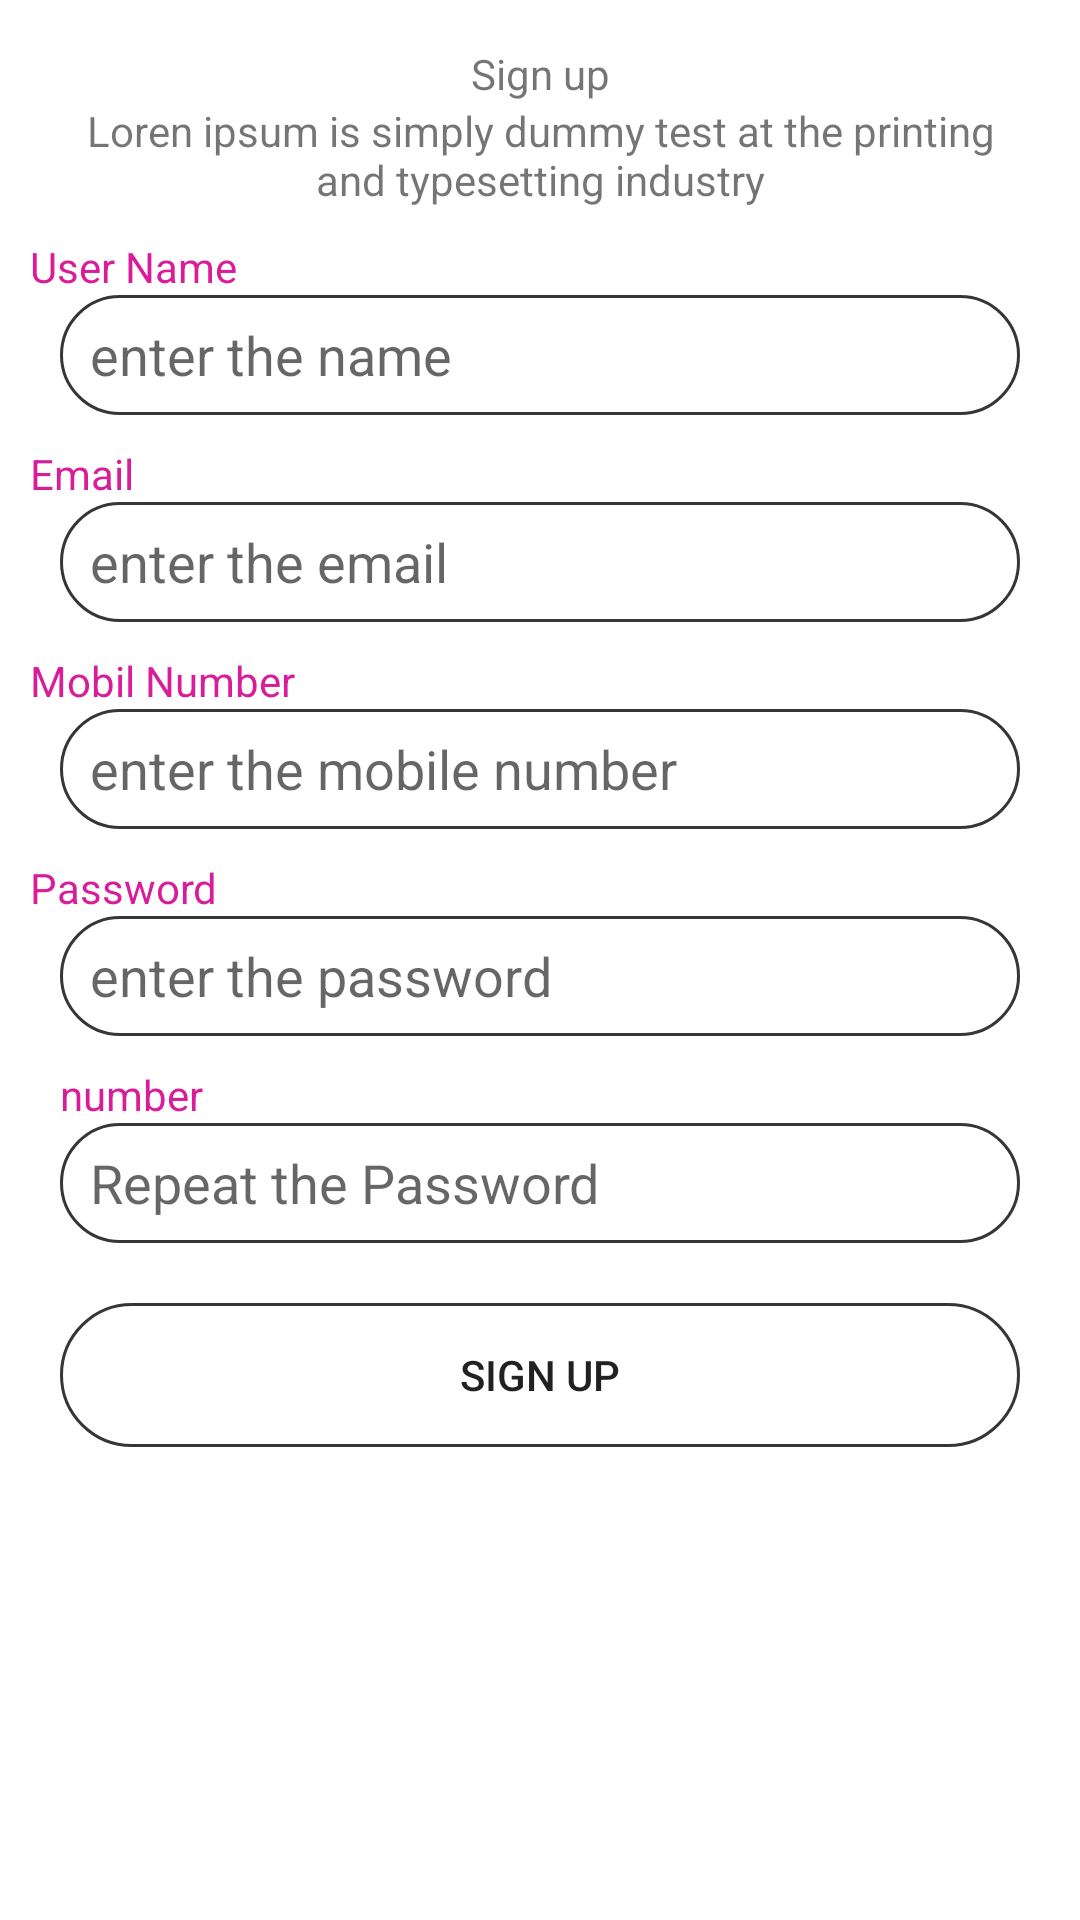

Android layout source for this screen:
<!-- AndroidManifest.xml: application theme Theme.Constraint_3 -->
<!-- res/layout/activity_sign_up.xml -->
<?xml version="1.0" encoding="utf-8"?>
<androidx.constraintlayout.widget.ConstraintLayout xmlns:android="http://schemas.android.com/apk/res/android"
    xmlns:app="http://schemas.android.com/apk/res-auto"
    xmlns:tools="http://schemas.android.com/tools"
    android:layout_width="match_parent"
    android:layout_height="match_parent"
    tools:context=".Sign_up">
    <TextView
        android:layout_width="wrap_content"
        android:layout_height="wrap_content"
        android:text="Sign up"
        android:layout_marginTop="15dp"
        android:id="@+id/title"
        app:layout_constraintStart_toStartOf="parent"
        app:layout_constraintTop_toTopOf="parent"
        app:layout_constraintEnd_toEndOf="parent"/>
    <TextView
        android:layout_width="match_parent"
        android:layout_height="wrap_content"
        android:id="@+id/sub_title"
        android:gravity="center_horizontal"
        android:layout_marginRight="25dp"
        android:layout_marginLeft="25dp"
        android:text="Loren ipsum is simply dummy test at the printing and typesetting industry"
        app:layout_constraintTop_toBottomOf="@id/title"
        app:layout_constraintStart_toStartOf="parent"
        app:layout_constraintEnd_toEndOf="parent"/>


    <TextView
        android:layout_width="wrap_content"
        android:layout_height="wrap_content"
        app:layout_constraintStart_toStartOf="parent"
        app:layout_constraintTop_toBottomOf="@id/sub_title"
        android:text="User Name"
        android:textColor="@color/tv_color"
        android:id="@+id/tv1_name"
        android:layout_marginTop="10dp"
        android:layout_marginLeft="10dp"/>


    <EditText
        android:id="@+id/et_name"
        android:layout_width="match_parent"
        android:drawableStart="@drawable/person"
        android:layout_height="40dp"
        android:paddingLeft="10dp"
        android:background="@drawable/tv_back"
        android:hint="enter the name"
        android:layout_marginRight="20dp"
        android:layout_marginLeft="20dp"
        app:layout_constraintTop_toBottomOf="@+id/tv1_name"
        app:layout_constraintLeft_toLeftOf="parent"/>
    <TextView
        android:layout_width="wrap_content"
        android:layout_height="wrap_content"
        android:text="Email"
        android:id="@+id/email"
        android:textColor="@color/tv_color"
        app:layout_constraintTop_toBottomOf="@id/et_name"
        android:layout_marginLeft="10dp"
        android:layout_marginTop="10dp"
        android:layout_marginBottom="10dp"
        android:layout_marginRight="20dp"
        app:layout_constraintLeft_toLeftOf="parent"
        />

    <EditText
        android:layout_width="match_parent"
        android:layout_height="40dp"
        android:drawableStart="@drawable/email"
        android:layout_marginRight="20dp"
        android:layout_marginLeft="20dp"
        android:id="@+id/et_email"
        android:hint="enter the email"
        android:paddingLeft="10dp"
        android:background="@drawable/tv_back"
        app:layout_constraintTop_toBottomOf="@id/email"
        app:layout_constraintLeft_toLeftOf="parent"/>
    <TextView
        android:layout_width="wrap_content"
        android:layout_height="wrap_content"
        android:text="Mobil Number"
        android:id="@+id/mobli"
        android:textColor="@color/tv_color"
        app:layout_constraintTop_toBottomOf="@id/et_email"
        android:layout_marginLeft="10dp"
        android:layout_marginTop="10dp"
        android:layout_marginBottom="10dp"
        android:layout_marginRight="20dp"
        app:layout_constraintLeft_toLeftOf="parent"
        />
    <EditText
        android:layout_width="match_parent"
        android:layout_height="40dp"
        android:drawableStart="@drawable/email"
        android:layout_marginRight="20dp"
        android:layout_marginLeft="20dp"
        android:id="@+id/et_number"
        android:hint="enter the mobile number"
        android:paddingLeft="10dp"
        android:background="@drawable/tv_back"
        app:layout_constraintTop_toBottomOf="@id/mobli"
        app:layout_constraintLeft_toLeftOf="parent"/>

    <TextView
        android:layout_width="wrap_content"
        android:layout_height="wrap_content"
        android:text="Password"
        android:id="@+id/Password"
        android:textColor="@color/tv_color"
        app:layout_constraintTop_toBottomOf="@id/et_number"
        android:layout_marginLeft="10dp"
        android:layout_marginTop="10dp"
        android:layout_marginBottom="10dp"
        android:layout_marginRight="20dp"
        app:layout_constraintLeft_toLeftOf="parent"
        />
    <EditText
        android:layout_width="match_parent"
        android:layout_height="40dp"
        android:drawableStart="@drawable/email"
        android:layout_marginRight="20dp"
        android:layout_marginLeft="20dp"
        android:id="@+id/et4"
        android:hint="enter the password"
        android:paddingLeft="10dp"
        android:background="@drawable/tv_back"
        app:layout_constraintTop_toBottomOf="@id/Password"
        app:layout_constraintLeft_toLeftOf="parent"/>
    <TextView
        android:layout_width="wrap_content"
        android:layout_height="wrap_content"
        android:text="number"
        android:id="@+id/confrm"
        android:textColor="@color/tv_color"
        app:layout_constraintTop_toBottomOf="@id/et4"
        android:layout_marginLeft="20dp"
        android:layout_marginTop="10dp"
        android:layout_marginBottom="10dp"
        android:layout_marginRight="20dp"
        app:layout_constraintLeft_toLeftOf="parent"
        />
    <EditText
        android:layout_width="match_parent"
        android:layout_height="40dp"
        android:drawableStart="@drawable/email"
        android:layout_marginRight="20dp"
        android:layout_marginLeft="20dp"
        android:id="@+id/et5"
        android:hint="Repeat the Password"
        android:paddingLeft="10dp"
        android:background="@drawable/tv_back"
        app:layout_constraintTop_toBottomOf="@id/confrm"
        app:layout_constraintLeft_toLeftOf="parent"/>

    <Button
        android:id="@+id/button"
        android:layout_width="match_parent"
        android:layout_height="wrap_content"
        android:layout_margin="20dp"
        android:text="SIGN UP"
        android:background="@drawable/ll_background"
        app:layout_constraintTop_toBottomOf="@id/et5"/>



</androidx.constraintlayout.widget.ConstraintLayout>
<!-- resources referenced by this layout -->
<resources>
  <color name="tv_color">#d81c9a</color>
  <!-- drawable ll_background (drawable) -->
  <?xml version="1.0" encoding="utf-8"?>
  <shape xmlns:android="http://schemas.android.com/apk/res/android">
      <corners android:radius="40dp"/>
      <stroke android:width="1dp" android:color="#363636"></stroke>
  
  </shape>
  <!-- drawable tv_back (drawable) -->
  <?xml version="1.0" encoding="utf-8"?>
  <selector xmlns:android="http://schemas.android.com/apk/res/android">
  
  
  
      <item android:state_enabled="true" android:state_focused="true">
          <shape android:shape="rectangle">
              <corners android:radius="40dp"/>
              <stroke android:width="1dp" android:color="@color/tv_color"></stroke>
          </shape>
  
  
  
      </item>
  
  
      <item android:state_enabled="true"  >
          <shape android:shape="rectangle">
              <corners android:radius="70dp"/>
              <stroke android:width="1dp" android:color="#363636"></stroke>
          </shape>
      </item>
  </selector>
  <style name="Theme.Constraint_3" parent="Theme.MaterialComponents.DayNight.DarkActionBar">
          
          <item name="colorPrimary">@color/purple_500</item>
          <item name="colorPrimaryVariant">@color/purple_700</item>
          <item name="colorOnPrimary">@color/white</item>
          
          <item name="colorSecondary">@color/teal_200</item>
          <item name="colorSecondaryVariant">@color/teal_700</item>
          <item name="colorOnSecondary">@color/black</item>
          
          <item name="android:statusBarColor" tools:targetApi="l">?attr/colorPrimaryVariant</item>
          
      </style>
  <color name="purple_500">#FF6200EE</color>
  <color name="purple_700">#FF3700B3</color>
  <color name="white">#FFFFFFFF</color>
  <color name="teal_200">#FF03DAC5</color>
  <color name="teal_700">#FF018786</color>
  <color name="black">#FF000000</color>
</resources>
